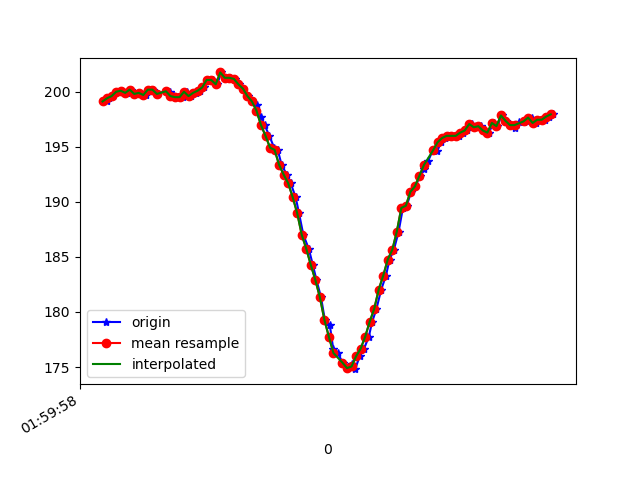

Values plotted in this chart, from the file beside it:
1617760798779, 456435487888719, 199.1211, -262.3047, -69.62891
1617760798787, 456435497899707, 199.4, -259.7, -68.36
1617760798807, 456435517006043, 199.6, -260.2, -68.26
1617760798826, 456435535990294, 200.0, -259.6, -67.97
1617760798848, 456435555066109, 200.1, -259.8, -69.04
1617760798867, 456435574172445, 199.9, -260.4, -69.34
1617760798886, 456435593248260, 200.2, -259.7, -69.14
1617760798903, 456435612324075, 199.8, -260.6, -68.95
1617760798921, 456435631186241, 199.9, -260.8, -68.95
1617760798954, 456435652337505, 199.7, -260.3, -68.36
1617760798965, 456435669795690, 200.2, -260.2, -68.75
1617760798985, 456435688902027, 200.2, -259.9, -68.65
1617760799001, 456435708130448, 199.8, -260.4, -68.26
1617760799040, 456435746373642, 200.1, -260.1, -67.87
1617760799057, 456435765449457, 200.0, -259.9, -68.07
1617760799075, 456435784464229, 199.6, -259.7, -67.58
1617760799094, 456435803540044, 199.5, -260, -67.68
1617760799116, 456435822707423, 199.5, -260.1, -67.58
1617760799133, 456435841813759, 200.0, -260.1, -67.58
1617760799152, 456435860920095, 199.6, -259.5, -66.7
1617760799173, 456435879843304, 199.9, -259.6, -67.38
1617760799191, 456435899041204, 200.1, -259, -67.97
1617760799209, 456435918178061, 200.4, -257.1, -66.31
1617760799229, 456435936979184, 201.1, -255.5, -66.7
1617760799250, 456435955932914, 201.1, -251.8, -64.84
1617760799266, 456435975008729, 200.7, -248.3, -63.57
1617760799285, 456435994084544, 201.8, -243.4, -60.45
1617760799306, 456436013221402, 201.3, -239, -56.74
1617760799325, 456436032419302, 201.3, -234.6, -52.25
1617760799345, 456436051556159, 201.2, -230.1, -47.56
1617760799362, 456436070601453, 200.7, -226.5, -42.19
1617760799382, 456436089768832, 200.3, -223, -36.62
1617760799403, 456436108875168, 199.6, -221.8, -30.47
1617760799422, 456436128692866, 199.1, -220.4, -25.1
1617760799442, 456436147158255, 198.8, -219.9, -20.31
1617760799458, 456436166234070, 197.8, -220.4, -17.19
1617760799476, 456436185279363, 197, -220.5, -14.36
1617760799497, 456436204385699, 196, -220.9, -12.99
1617760799518, 456436223614121, 194.9, -221, -11.72
1617760799534, 456436242598372, 194.7, -220.7, -10.55
1617760799551, 456436261552102, 193.4, -221.1, -8.398
1617760799574, 456436280627917, 192.5, -221.7, -6.445
1617760799591, 456436299917381, 191.7, -222.1, -5.957
1617760799613, 456436318901632, 190.4, -222.9, -5.273
1617760799628, 456436337916404, 189, -222.7, -3.711
1617760799647, 456436356931176, 187, -223, -2.637
1617760799671, 456436376006991, 185.7, -222.7, -2.637
1617760799689, 456436395143849, 184.3, -222.7, -3.711
1617760799705, 456436414219664, 182.9, -222.9, -5.664
1617760799725, 456436433356521, 181.3, -221.9, -7.812
1617760799742, 456436452340772, 179.3, -221.9, -10.84
1617760799764, 456436471447108, 178.8, -221.1, -13.77
1617760799779, 456436490400838, 176.7, -222, -15.53
1617760799799, 456436509446132, 176.3, -221.5, -17.87
1617760799821, 456436528460904, 175.4, -222.1, -20.31
1617760799840, 456436547597762, 174.9, -222, -21.78
1617760799860, 456436566643055, 175.3, -222.5, -24.9
1617760799876, 456436585749391, 174.8, -223.1, -27.25
1617760799896, 456436604764164, 176, -223.3, -32.13
1617760799915, 456436623839979, 176.7, -223.9, -35.35
1617760799936, 456436642854751, 177.7, -225.2, -39.36
... 43 more rows
